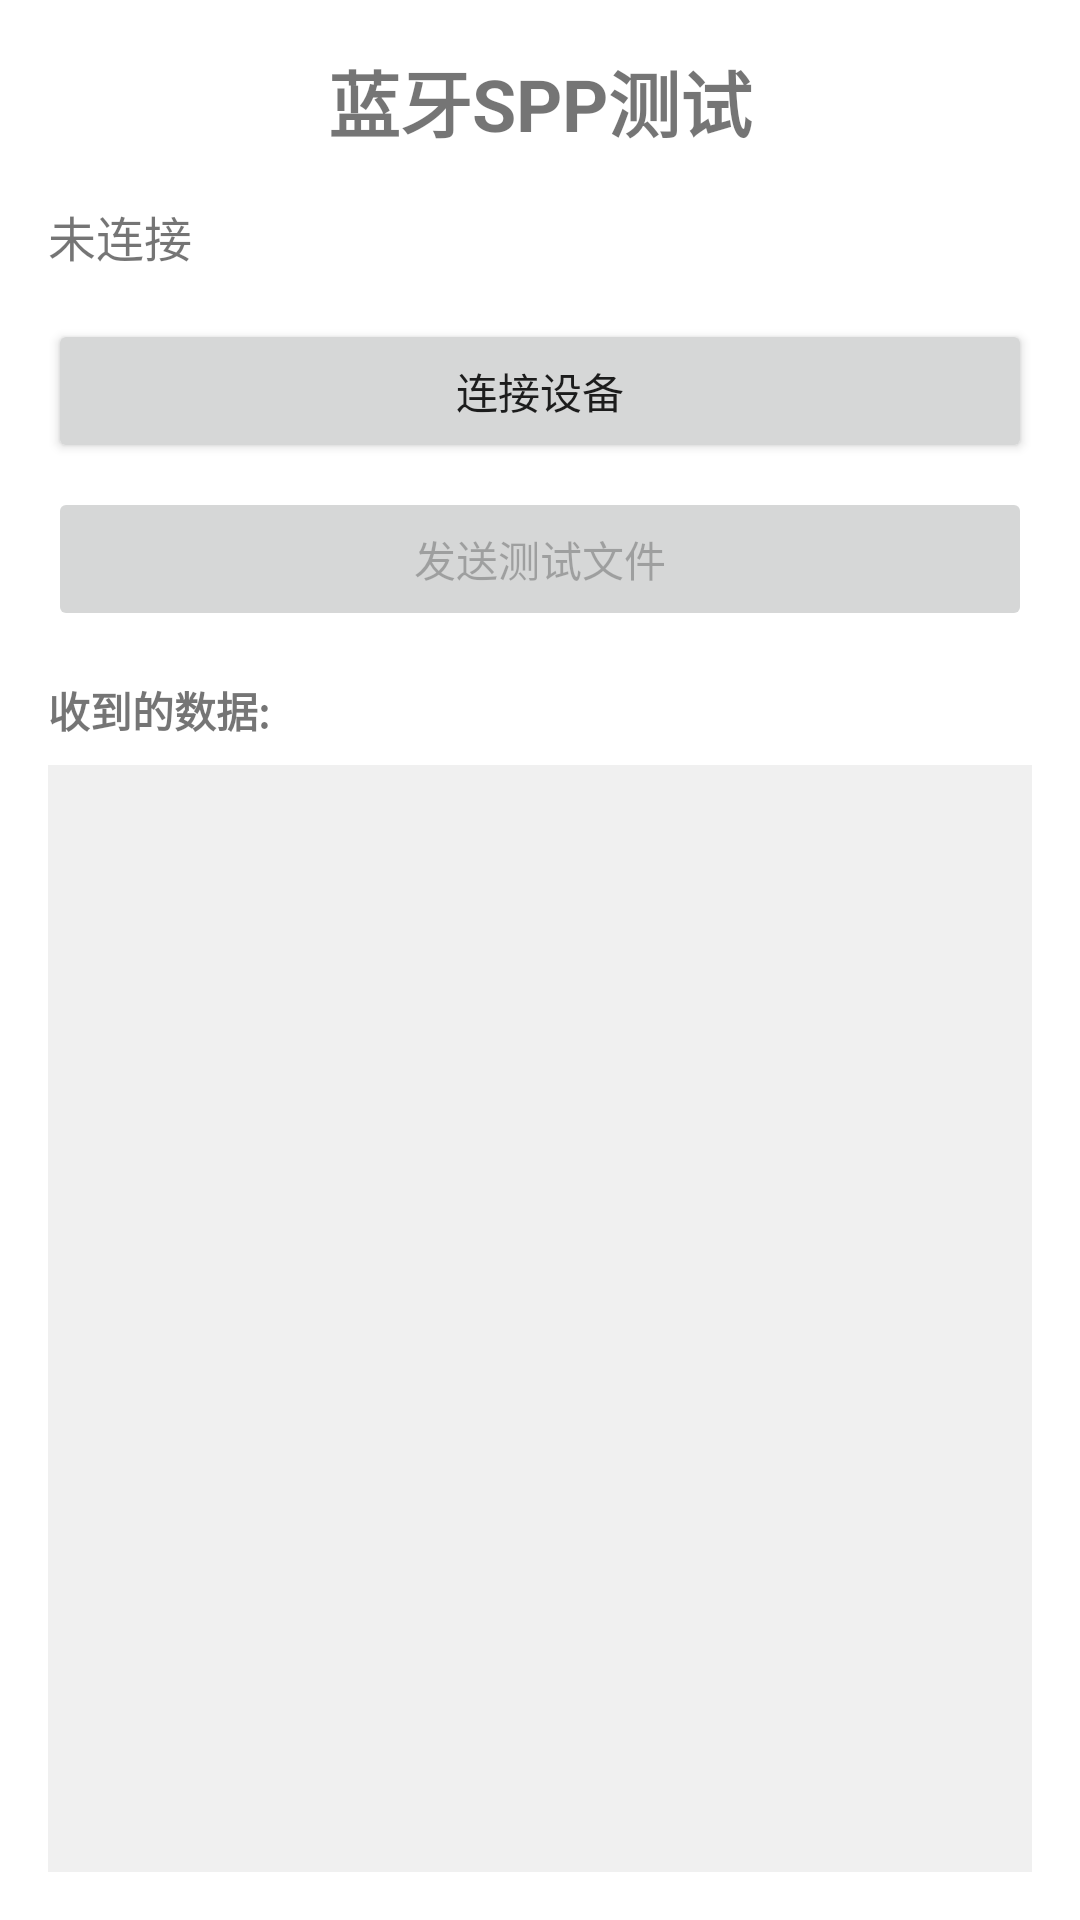

Here is an Android app screen rendered from its layout file. Give the layout XML and the strings, colors and styles it references.
<!-- AndroidManifest.xml: application theme Theme.OpusTestDemo -->
<!-- res/layout/activity_bluetooth_test.xml -->
<?xml version="1.0" encoding="utf-8"?>
<LinearLayout xmlns:android="http://schemas.android.com/apk/res/android"
    xmlns:tools="http://schemas.android.com/tools"
    android:layout_width="match_parent"
    android:layout_height="match_parent"
    android:orientation="vertical"
    android:padding="16dp"
    tools:context=".BluetoothTestActivity">

    <TextView
        android:layout_width="match_parent"
        android:layout_height="wrap_content"
        android:text="蓝牙SPP测试"
        android:textSize="24sp"
        android:textStyle="bold"
        android:gravity="center"
        android:layout_marginBottom="16dp"/>

    <TextView
        android:id="@+id/statusTextView"
        android:layout_width="match_parent"
        android:layout_height="wrap_content"
        android:text="未连接"
        android:textSize="16sp"
        android:layout_marginBottom="16dp"/>

    <Button
        android:id="@+id/connectButton"
        android:layout_width="match_parent"
        android:layout_height="wrap_content"
        android:text="连接设备"
        android:layout_marginBottom="8dp"/>

    <ListView
        android:id="@+id/deviceListView"
        android:layout_width="match_parent"
        android:layout_height="0dp"
        android:layout_weight="1"
        android:visibility="gone"
        android:layout_marginBottom="8dp"/>

    <Button
        android:id="@+id/sendTestFileButton"
        android:layout_width="match_parent"
        android:layout_height="wrap_content"
        android:text="发送测试文件"
        android:enabled="false"
        android:layout_marginBottom="16dp"/>

    <TextView
        android:layout_width="match_parent"
        android:layout_height="wrap_content"
        android:text="收到的数据:"
        android:textStyle="bold"
        android:layout_marginBottom="8dp"/>

    <ScrollView
        android:layout_width="match_parent"
        android:layout_height="0dp"
        android:layout_weight="1"
        android:background="#F0F0F0">

        <TextView
            android:id="@+id/dataReceivedTextView"
            android:layout_width="match_parent"
            android:layout_height="wrap_content"
            android:padding="8dp"
            android:textSize="14sp"/>
    </ScrollView>

</LinearLayout>
<!-- resources referenced by this layout -->
<resources>
  <style name="Theme.OpusTestDemo" parent="Theme.MaterialComponents.DayNight.NoActionBar">
          
          <item name="colorPrimary">@color/purple_500</item>
          <item name="colorPrimaryVariant">@color/purple_700</item>
          <item name="colorOnPrimary">@color/white</item>
          
          <item name="colorSecondary">@color/teal_200</item>
          <item name="colorSecondaryVariant">@color/teal_700</item>
          <item name="colorOnSecondary">@color/black</item>
          
          <item name="android:statusBarColor" tools:targetApi="l">@color/white</item>
          
      </style>
  <color name="purple_500">#FF6200EE</color>
  <color name="purple_700">#FF3700B3</color>
  <color name="white">#FFFFFFFF</color>
  <color name="teal_200">#FF03DAC5</color>
  <color name="teal_700">#FF018786</color>
  <color name="black">#FF000000</color>
</resources>
